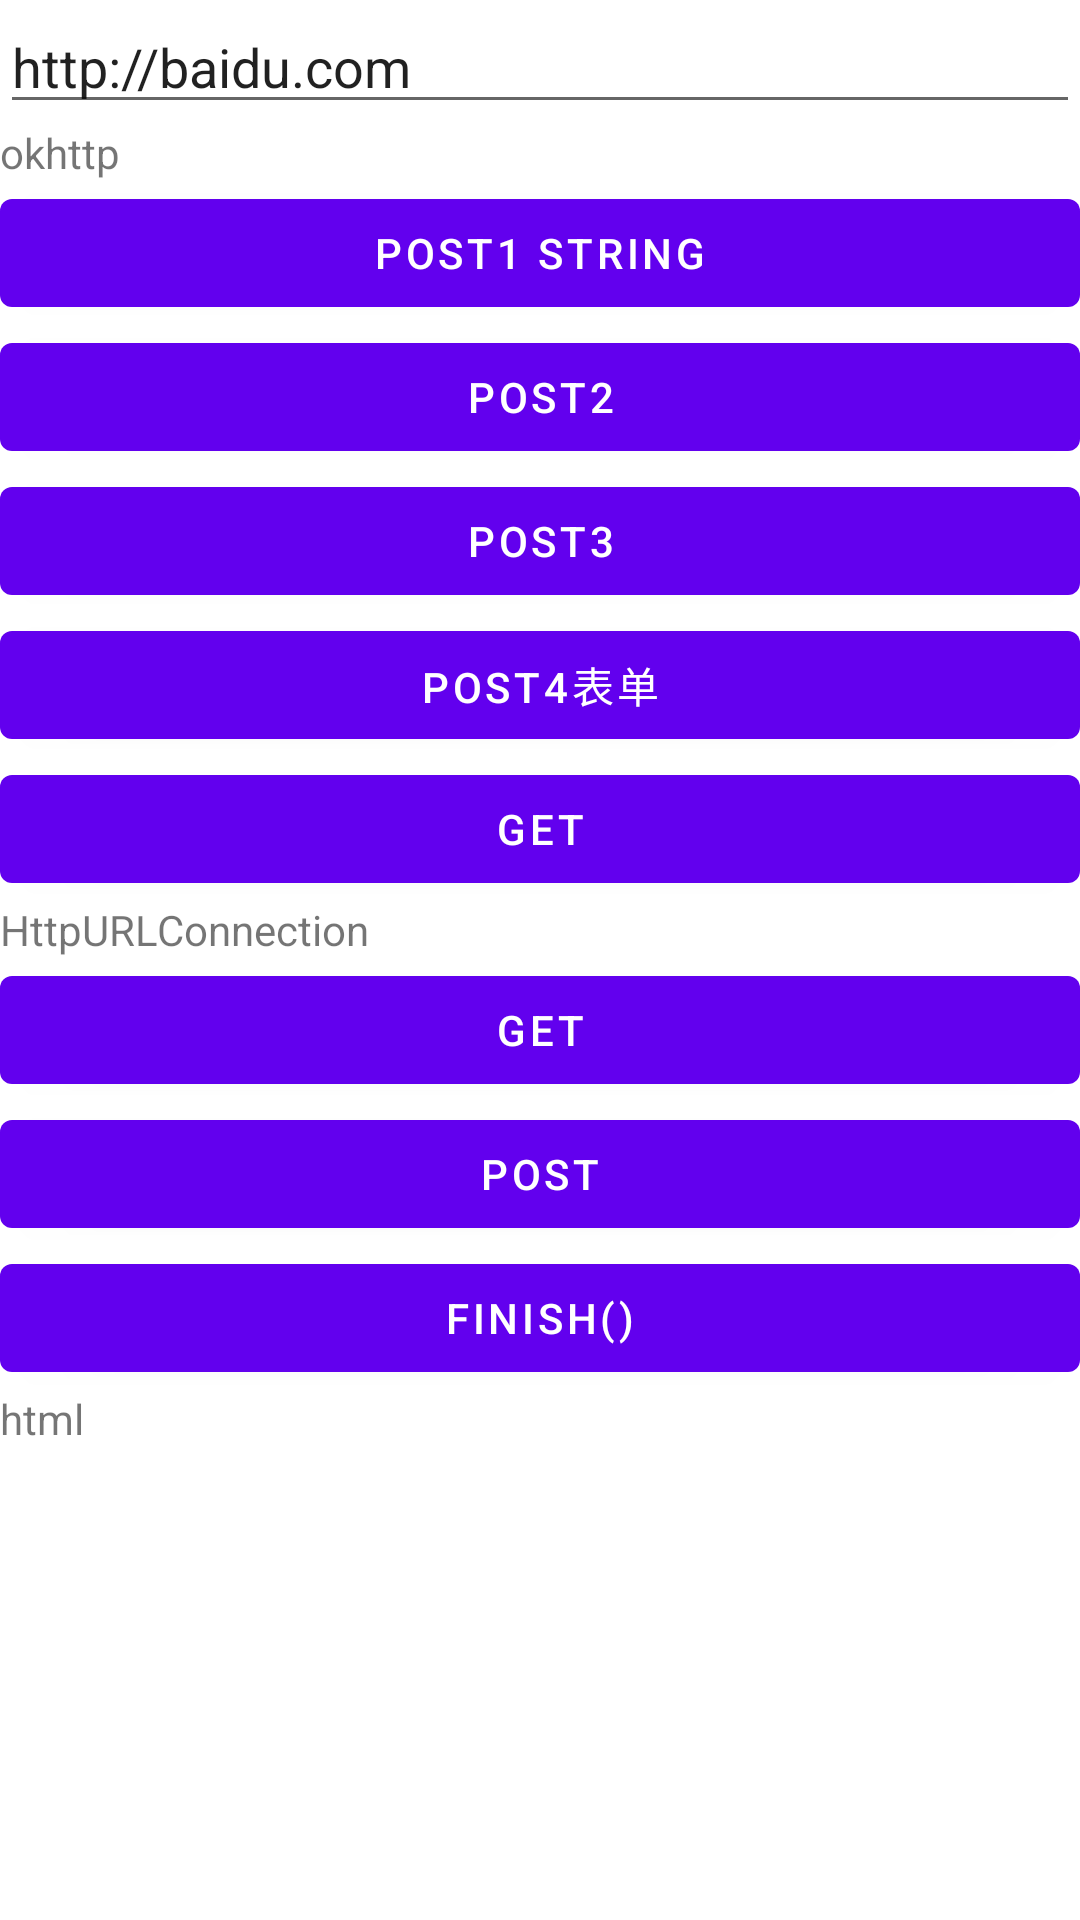

Produce the Android XML layout that renders to this screen, including the resource entries it uses.
<!-- AndroidManifest.xml: application theme Theme.MyApplication -->
<!-- res/layout/activity_okhttp.xml -->
<?xml version="1.0" encoding="utf-8"?>
<LinearLayout xmlns:android="http://schemas.android.com/apk/res/android"
    android:layout_width="match_parent"
    android:layout_height="match_parent"
    android:orientation="vertical">
    

    <LinearLayout
        android:layout_width="match_parent"
        android:layout_height="wrap_content"
        android:orientation="vertical">

        <ScrollView
            android:layout_width="match_parent"
            android:layout_height="match_parent">



                <LinearLayout
                    android:layout_width="match_parent"
                    android:layout_height="wrap_content"
                    android:layout_weight="1"
                    android:orientation="vertical">

                    <EditText
                        android:id="@+id/editTextTextPersonName2"
                        android:layout_width="match_parent"
                        android:layout_height="wrap_content"

                        android:ems="10"
                        android:hint="@string/q1"
                        android:inputType="textPersonName"
                        android:text="@string/http_baidu_com" />

                    <TextView
                        android:id="@+id/textView17"
                        android:layout_width="match_parent"
                        android:layout_height="wrap_content"
                        android:text="okhttp" />

                    <Button
                        android:id="@+id/button15"
                        android:layout_width="match_parent"
                        android:layout_height="wrap_content"

                        android:onClick="postString"


                        android:text="Post1 String" />

                    <Button
                        android:id="@+id/button16"
                        android:layout_width="match_parent"
                        android:layout_height="wrap_content"

                        android:text="Post2" />

                    <Button
                        android:id="@+id/button17"
                        android:layout_width="match_parent"
                        android:layout_height="wrap_content"

                        android:text="Post3" />

                    <Button
                        android:id="@+id/button18"
                        android:layout_width="match_parent"
                        android:layout_height="wrap_content"

                        android:text="Post4表单" />

                    <Button
                        android:id="@+id/button14"
                        android:layout_width="match_parent"
                        android:layout_height="wrap_content"

                        android:onClick="get"

                        android:text="Get" />

                    <TextView
                        android:id="@+id/textView16"
                        android:layout_width="match_parent"
                        android:layout_height="wrap_content"
                        android:text="HttpURLConnection" />

                    <Button
                        android:id="@+id/button43"
                        android:layout_width="match_parent"
                        android:layout_height="wrap_content"
                        android:text="get" />

                    <Button
                        android:id="@+id/button48"
                        android:layout_width="match_parent"
                        android:layout_height="wrap_content"
                        android:text="Post" />

                    <Button
                        android:id="@+id/button26"
                        android:layout_width="match_parent"
                        android:layout_height="wrap_content"

                        android:onClick="finish"
                        android:text="@string/finish" />

                </LinearLayout>

        </ScrollView>

    </LinearLayout>

    <LinearLayout
        android:layout_width="match_parent"
        android:layout_height="wrap_content">

        <ScrollView
            android:layout_width="match_parent"
            android:layout_height="wrap_content">

            <TextView
                android:id="@+id/textView7"
                android:layout_width="match_parent"
                android:layout_height="wrap_content"

                android:layout_weight="1"


                android:text="html" />
        </ScrollView>
    </LinearLayout>

</LinearLayout>
<!-- resources referenced by this layout -->
<resources>
  <string name="finish">finish()</string>
  <string name="http_baidu_com">http://baidu.com</string>
  <string name="q1">\?</string>
  <style name="Theme.MyApplication" parent="Theme.MaterialComponents.DayNight.DarkActionBar">
          
          <item name="colorPrimary">@color/purple_500</item>
          <item name="colorPrimaryVariant">@color/purple_700</item>
          <item name="colorOnPrimary">@color/white</item>
          
          <item name="colorSecondary">@color/teal_200</item>
          <item name="colorSecondaryVariant">@color/teal_700</item>
          <item name="colorOnSecondary">@color/black</item>
          
          <item name="android:statusBarColor" tools:targetApi="l">?attr/colorPrimaryVariant</item>
          
      </style>
  <!-- not gathered from this repository: default colours our renderer supplied (Android Studio template values) -->
  <color name="purple_500">#FF6200EE</color>
  <color name="purple_700">#FF3700B3</color>
  <color name="teal_200">#FF03DAC5</color>
  <color name="teal_700">#FF018786</color>
  <color name="black">#FF000000</color>
  <color name="white">#FFFFFFFF</color>
</resources>
